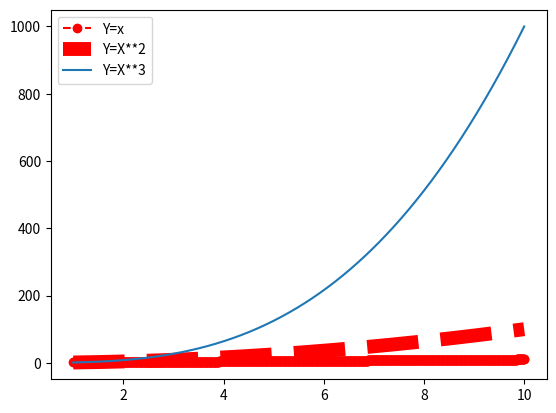

Write Python code to recreate this figure.
# -*- coding: utf-8 -*-

# @File    : legend_demo.py
# @Date    :  2019-11-24 17:48
# @Author  : admin
import numpy as np
import matplotlib.pyplot as plt
X=np.linspace(1,10,1000)
y1=X
plt.plot(X,y1,"r--",marker="o")
y2=X**2
plt.plot(X,y2,color="red",linestyle="--",linewidth=10)
y3=X**3
plt.plot(X,y3)
#使用loc=0默认是“best”,1-4分别是不同位置，ncol是列
plt.legend(labels=["Y=x","Y=X**2","Y=X**3"],loc="best",ncol=1)

plt.show()